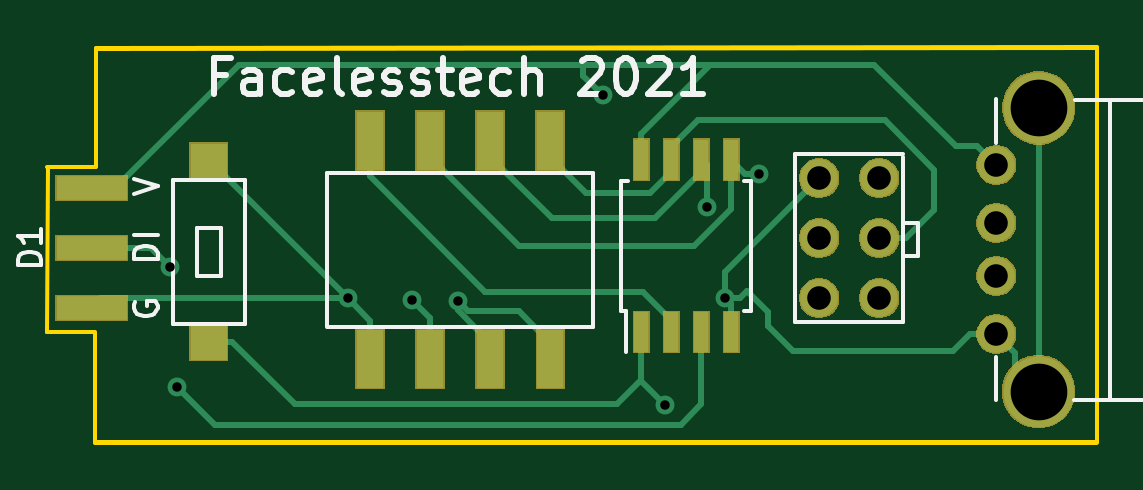
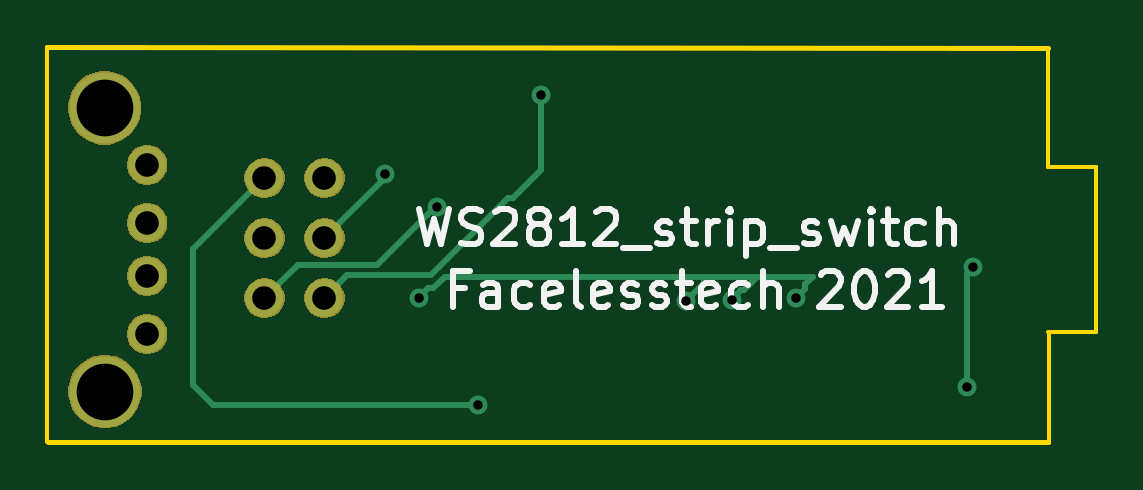
Circuit board: 8 layer files. Board 44.4 x 16.8 mm.
- bottom_copper: attiny85_dipswitch_breakout-B.Cu.gbr (3845 bytes)
- bottom_mask: attiny85_dipswitch_breakout-B.Mask.gbr (11094 bytes)
- bottom_silk: attiny85_dipswitch_breakout-B.SilkS.gbr (10195 bytes)
- outline: attiny85_dipswitch_breakout-Edge.Cuts.gbr (1015 bytes)
- top_copper: attiny85_dipswitch_breakout-F.Cu.gbr (8711 bytes)
- top_mask: attiny85_dipswitch_breakout-F.Mask.gbr (14454 bytes)
- top_silk: attiny85_dipswitch_breakout-F.SilkS.gbr (8334 bytes)
- drill: attiny85_dipswitch_breakout-PTH.drl (397 bytes)

=== bottom_copper: attiny85_dipswitch_breakout-B.Cu.gbr ===
G04 #@! TF.GenerationSoftware,KiCad,Pcbnew,5.0.2+dfsg1-1~bpo9+1*
G04 #@! TF.CreationDate,2021-01-31T11:02:44+00:00*
G04 #@! TF.ProjectId,attiny85_dipswitch_breakout,61747469-6e79-4383-955f-646970737769,rev?*
G04 #@! TF.SameCoordinates,Original*
G04 #@! TF.FileFunction,Copper,L2,Bot*
G04 #@! TF.FilePolarity,Positive*
%FSLAX46Y46*%
G04 Gerber Fmt 4.6, Leading zero omitted, Abs format (unit mm)*
G04 Created by KiCad (PCBNEW 5.0.2+dfsg1-1~bpo9+1) date Sun 31 Jan 2021 11:02:44 GMT*
%MOMM*%
%LPD*%
G01*
G04 APERTURE LIST*
G04 #@! TA.AperFunction,ComponentPad*
%ADD10C,1.600000*%
G04 #@! TD*
G04 #@! TA.AperFunction,ComponentPad*
%ADD11C,3.000000*%
G04 #@! TD*
G04 #@! TA.AperFunction,ViaPad*
%ADD12C,0.800000*%
G04 #@! TD*
G04 #@! TA.AperFunction,Conductor*
%ADD13C,0.250000*%
G04 #@! TD*
G04 APERTURE END LIST*
D10*
G04 #@! TO.P,J1,1*
G04 #@! TO.N,Net-(D1-Pad1)*
X160010000Y-74958600D03*
G04 #@! TO.P,J1,2*
G04 #@! TO.N,Net-(J1-Pad2)*
X160010000Y-77422400D03*
G04 #@! TO.P,J1,3*
G04 #@! TO.N,Net-(J1-Pad3)*
X160010000Y-79657600D03*
G04 #@! TO.P,J1,4*
G04 #@! TO.N,Net-(D1-Pad3)*
X160010000Y-82121400D03*
D11*
X161803240Y-84559800D03*
X161808320Y-72545600D03*
G04 #@! TD*
D10*
G04 #@! TO.P,J2,5*
G04 #@! TO.N,Net-(J2-Pad5)*
X155050000Y-75520000D03*
G04 #@! TO.P,J2,3*
G04 #@! TO.N,Net-(J2-Pad3)*
X155050000Y-78060000D03*
G04 #@! TO.P,J2,4*
G04 #@! TO.N,Net-(J2-Pad4)*
X152510000Y-78060000D03*
G04 #@! TO.P,J2,6*
G04 #@! TO.N,Net-(D1-Pad3)*
X152510000Y-75520000D03*
G04 #@! TO.P,J2,1*
G04 #@! TO.N,Net-(J2-Pad1)*
X155050000Y-80600000D03*
G04 #@! TO.P,J2,2*
G04 #@! TO.N,Net-(D1-Pad1)*
X152510000Y-80600000D03*
G04 #@! TD*
D12*
G04 #@! TO.N,Net-(D1-Pad4)*
X125310000Y-84360000D03*
X125040000Y-79290000D03*
G04 #@! TO.N,Net-(D1-Pad1)*
X143350000Y-72010000D03*
G04 #@! TO.N,Net-(D1-Pad3)*
X148520000Y-80580000D03*
X132560000Y-80610000D03*
X135260000Y-80670000D03*
X137200000Y-80730000D03*
G04 #@! TO.N,Net-(J2-Pad5)*
X146000000Y-85130000D03*
G04 #@! TO.N,Net-(J2-Pad4)*
X149960000Y-75330000D03*
G04 #@! TO.N,Net-(J2-Pad1)*
X147760000Y-76730000D03*
G04 #@! TD*
D13*
G04 #@! TO.N,Net-(D1-Pad4)*
X125310000Y-79560000D02*
X125040000Y-79290000D01*
X125310000Y-84360000D02*
X125310000Y-79560000D01*
G04 #@! TO.N,Net-(D1-Pad1)*
X147991421Y-79635011D02*
X144726410Y-76370000D01*
X151545011Y-79635011D02*
X147991421Y-79635011D01*
X152510000Y-80600000D02*
X151545011Y-79635011D01*
X144726410Y-76370000D02*
X144540000Y-76370000D01*
X143350000Y-75180000D02*
X143350000Y-72010000D01*
X144540000Y-76370000D02*
X143350000Y-75180000D01*
G04 #@! TO.N,Net-(D1-Pad3)*
X148120001Y-80180001D02*
X147900001Y-80180001D01*
X148520000Y-80580000D02*
X148120001Y-80180001D01*
X147900001Y-80180001D02*
X147420000Y-79700000D01*
X132160001Y-80020001D02*
X131840000Y-79700000D01*
X132160001Y-80210001D02*
X132160001Y-80020001D01*
X132560000Y-80610000D02*
X132160001Y-80210001D01*
X134750001Y-80270001D02*
X134180000Y-79700000D01*
X134860001Y-80270001D02*
X134750001Y-80270001D01*
X131840000Y-79700000D02*
X134180000Y-79700000D01*
X135260000Y-80670000D02*
X134860001Y-80270001D01*
X136450000Y-79980000D02*
X136450000Y-79700000D01*
X136450000Y-79700000D02*
X147420000Y-79700000D01*
X137200000Y-80730000D02*
X136450000Y-79980000D01*
X134180000Y-79700000D02*
X136450000Y-79700000D01*
G04 #@! TO.N,Net-(J2-Pad5)*
X146000000Y-85130000D02*
X157210000Y-85130000D01*
X157210000Y-85130000D02*
X158060000Y-84280000D01*
X158060000Y-78530000D02*
X155050000Y-75520000D01*
X158060000Y-84280000D02*
X158060000Y-78530000D01*
G04 #@! TO.N,Net-(J2-Pad4)*
X149960000Y-75510000D02*
X149960000Y-75330000D01*
X152510000Y-78060000D02*
X149960000Y-75510000D01*
G04 #@! TO.N,Net-(J2-Pad1)*
X153635001Y-79185001D02*
X150274999Y-79185001D01*
X155050000Y-80600000D02*
X153635001Y-79185001D01*
X147819998Y-76730000D02*
X147760000Y-76730000D01*
X150274999Y-79185001D02*
X147819998Y-76730000D01*
G04 #@! TD*
M02*

=== bottom_mask: attiny85_dipswitch_breakout-B.Mask.gbr (11094 bytes, source omitted) ===
=== bottom_silk: attiny85_dipswitch_breakout-B.SilkS.gbr (10195 bytes, source omitted) ===
=== outline: attiny85_dipswitch_breakout-Edge.Cuts.gbr ===
G04 #@! TF.GenerationSoftware,KiCad,Pcbnew,5.0.2+dfsg1-1~bpo9+1*
G04 #@! TF.CreationDate,2021-01-31T11:02:44+00:00*
G04 #@! TF.ProjectId,attiny85_dipswitch_breakout,61747469-6e79-4383-955f-646970737769,rev?*
G04 #@! TF.SameCoordinates,Original*
G04 #@! TF.FileFunction,Profile,NP*
%FSLAX46Y46*%
G04 Gerber Fmt 4.6, Leading zero omitted, Abs format (unit mm)*
G04 Created by KiCad (PCBNEW 5.0.2+dfsg1-1~bpo9+1) date Sun 31 Jan 2021 11:02:44 GMT*
%MOMM*%
%LPD*%
G01*
G04 APERTURE LIST*
%ADD10C,0.150000*%
%ADD11C,0.200000*%
G04 APERTURE END LIST*
D10*
X119840000Y-82050000D02*
X121870000Y-82050000D01*
X119840000Y-75030000D02*
X121870000Y-75030000D01*
X119840000Y-82050000D02*
X119850000Y-82050000D01*
X119850000Y-75040000D02*
X119840000Y-82050000D01*
X164250000Y-69980000D02*
X164250000Y-86690000D01*
D11*
X121890000Y-69990000D02*
X164240000Y-69980000D01*
X121860000Y-86700000D02*
X164210000Y-86690000D01*
D10*
X121840000Y-82060000D02*
X121840000Y-86730000D01*
X121880000Y-75030000D02*
X121880000Y-69990000D01*
M02*

=== top_copper: attiny85_dipswitch_breakout-F.Cu.gbr (8711 bytes, source omitted) ===
=== top_mask: attiny85_dipswitch_breakout-F.Mask.gbr (14454 bytes, source omitted) ===
=== top_silk: attiny85_dipswitch_breakout-F.SilkS.gbr (8334 bytes, source omitted) ===
=== drill: attiny85_dipswitch_breakout-PTH.drl ===
M48
METRIC,TZ
T1C0.400
T2C1.000
T3C2.400
%
G90
G05
T1
X125040Y-79290
X125310Y-84360
X132560Y-80610
X135260Y-80670
X137200Y-80730
X143350Y-72010
X146000Y-85130
X147760Y-76730
X148520Y-80580
X149960Y-75330
T2
X152510Y-75520
X152510Y-78060
X152510Y-80600
X155050Y-75520
X155050Y-78060
X155050Y-80600
X160010Y-74959
X160010Y-77422
X160010Y-79658
X160010Y-82121
T3
X161803Y-84560
X161808Y-72546
T0
M30

